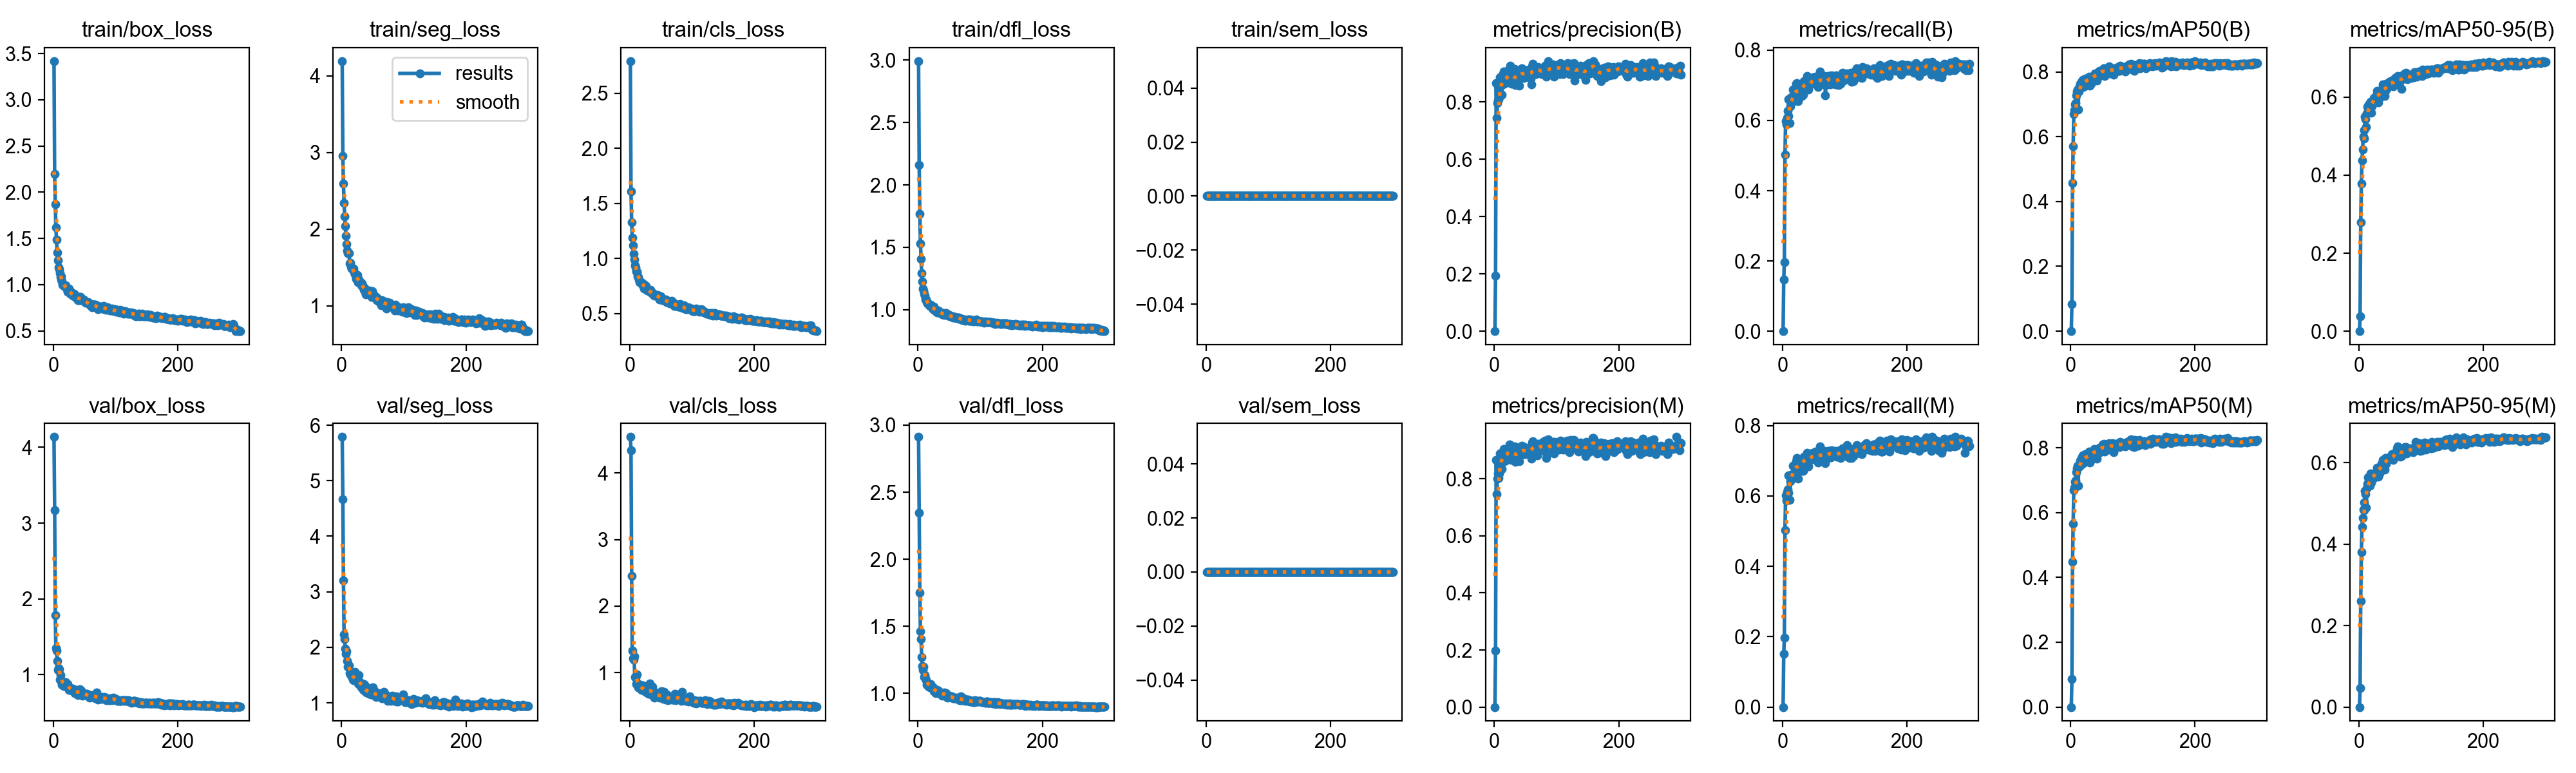

The data file committed next to this chart (first rows):
epoch, time, train/box_loss, train/seg_loss, train/cls_loss, train/dfl_loss, train/sem_loss, metrics/precision(B), metrics/recall(B), metrics/mAP50(B), metrics/mAP50-95(B), metrics/precision(M), metrics/recall(M), metrics/mAP50(M), metrics/mAP50-95(M), val/box_loss, val/seg_loss, val/cls_loss, val/dfl_loss, val/sem_loss, lr/pg0, lr/pg1, lr/pg2
1, 12.83, 3.419, 4.192, 2.792, 2.991, 0, 0, 0, 0, 0, 0, 0, 0, 0, 4.137, 5.788, 4.544, 2.912, 0, 0.0003256, 0.0003256, 0.06777
2, 23.19, 2.199, 2.953, 1.608, 2.158, 0, 0.194, 0.1478, 0.0844, 0.03813, 0.1978, 0.1506, 0.08683, 0.04635, 3.173, 4.672, 4.34, 2.345, 0, 0.0006567, 0.0006567, 0.03477
3, 33.86, 1.869, 2.59, 1.329, 1.768, 0, 0.866, 0.1971, 0.4569, 0.279, 0.866, 0.1971, 0.4491, 0.2598, 1.784, 3.208, 2.455, 1.751, 0, 0.0009857, 0.0009857, 0.001761
4, 44.24, 1.619, 2.339, 1.186, 1.532, 0, 0.7442, 0.502, 0.5705, 0.3784, 0.7457, 0.5033, 0.5667, 0.3811, 1.354, 2.227, 1.333, 1.463, 0, 0.0009901, 0.0009901, 0.0009901
5, 55.07, 1.488, 2.168, 1.116, 1.408, 0, 0.7958, 0.5982, 0.6707, 0.4381, 0.7996, 0.6011, 0.6687, 0.4414, 1.317, 2.144, 1.214, 1.407, 0, 0.0009868, 0.0009868, 0.0009868
6, 65.6, 1.346, 2.039, 1.039, 1.292, 0, 0.8046, 0.5891, 0.6818, 0.4654, 0.8196, 0.5872, 0.6774, 0.4638, 1.182, 1.97, 1.193, 1.269, 0, 0.0009835, 0.0009835, 0.0009835
7, 75.54, 1.262, 1.916, 0.9861, 1.225, 0, 0.8103, 0.6067, 0.6993, 0.4995, 0.8022, 0.6111, 0.6945, 0.4854, 1.065, 1.884, 1.247, 1.204, 0, 0.0009802, 0.0009802, 0.0009802
8, 85.83, 1.185, 1.805, 0.9337, 1.172, 0, 0.8159, 0.6273, 0.7032, 0.4947, 0.8193, 0.6177, 0.6996, 0.4828, 1.086, 1.93, 0.9307, 1.176, 0, 0.0009769, 0.0009769, 0.0009769
9, 95.76, 1.166, 1.717, 0.9195, 1.153, 0, 0.8868, 0.612, 0.7273, 0.5157, 0.8888, 0.6091, 0.7244, 0.5028, 1.073, 1.751, 0.9274, 1.199, 0, 0.0009736, 0.0009736, 0.0009736
10, 106.3, 1.121, 1.69, 0.8834, 1.129, 0, 0.8674, 0.6606, 0.7388, 0.5498, 0.8728, 0.6587, 0.7377, 0.5304, 0.936, 1.653, 0.83, 1.121, 0, 0.0009703, 0.0009703, 0.0009703
11, 116.8, 1.086, 1.683, 0.877, 1.112, 0, 0.8561, 0.6587, 0.7448, 0.5435, 0.8602, 0.6567, 0.7443, 0.5232, 0.994, 1.664, 0.8493, 1.137, 0, 0.000967, 0.000967, 0.000967
12, 126.9, 1.088, 1.688, 0.8724, 1.083, 0, 0.825, 0.592, 0.6835, 0.524, 0.8339, 0.5886, 0.6822, 0.489, 0.9261, 1.673, 0.9709, 1.111, 0, 0.0009637, 0.0009637, 0.0009637
13, 136.9, 1.051, 1.552, 0.835, 1.081, 0, 0.8957, 0.6406, 0.7394, 0.5587, 0.8929, 0.6416, 0.7411, 0.5372, 0.9062, 1.533, 0.8064, 1.099, 0, 0.0009604, 0.0009604, 0.0009604
14, 147.5, 1.031, 1.564, 0.8301, 1.063, 0, 0.8787, 0.6663, 0.755, 0.5757, 0.8837, 0.6606, 0.7495, 0.5484, 0.8696, 1.514, 0.7778, 1.066, 0, 0.0009571, 0.0009571, 0.0009571
15, 158.4, 1.001, 1.513, 0.8055, 1.053, 0, 0.9071, 0.6612, 0.7627, 0.5783, 0.9045, 0.659, 0.7605, 0.5641, 0.901, 1.544, 0.8196, 1.078, 0, 0.0009538, 0.0009538, 0.0009538
16, 168.7, 0.9916, 1.487, 0.7865, 1.05, 0, 0.8633, 0.6597, 0.7528, 0.5719, 0.8614, 0.6578, 0.7464, 0.5539, 0.889, 1.471, 0.7659, 1.073, 0, 0.0009505, 0.0009505, 0.0009505
17, 178.8, 0.9957, 1.492, 0.7906, 1.048, 0, 0.8678, 0.6873, 0.769, 0.5826, 0.8654, 0.6854, 0.7685, 0.5525, 0.8523, 1.469, 0.8142, 1.05, 0, 0.0009472, 0.0009472, 0.0009472
18, 188.7, 0.9872, 1.476, 0.7816, 1.033, 0, 0.9075, 0.6544, 0.7565, 0.5701, 0.9007, 0.6549, 0.7549, 0.5435, 0.887, 1.416, 0.7641, 1.067, 0, 0.0009439, 0.0009439, 0.0009439
19, 198.6, 0.976, 1.481, 0.7712, 1.029, 0, 0.8907, 0.6845, 0.7757, 0.5889, 0.8959, 0.6864, 0.7763, 0.5738, 0.8468, 1.409, 0.7423, 1.047, 0, 0.0009406, 0.0009406, 0.0009406
20, 208.9, 0.9897, 1.43, 0.7763, 1.039, 0, 0.8707, 0.6711, 0.7524, 0.5599, 0.8666, 0.6711, 0.7519, 0.551, 0.9032, 1.495, 0.7539, 1.067, 0, 0.0009373, 0.0009373, 0.0009373
21, 219.4, 0.9613, 1.419, 0.756, 1.033, 0, 0.8806, 0.6768, 0.7625, 0.5761, 0.8801, 0.6778, 0.7613, 0.5624, 0.8791, 1.558, 0.805, 1.052, 0, 0.000934, 0.000934, 0.000934
22, 229.4, 0.9489, 1.392, 0.7618, 1.03, 0, 0.8793, 0.7045, 0.7763, 0.5905, 0.8914, 0.6978, 0.7788, 0.5626, 0.8605, 1.45, 0.7674, 1.048, 0, 0.0009307, 0.0009307, 0.0009307
23, 239.8, 0.925, 1.353, 0.7258, 1.01, 0, 0.875, 0.7064, 0.779, 0.5917, 0.8762, 0.7073, 0.7811, 0.5612, 0.8712, 1.409, 0.7793, 1.047, 0, 0.0009274, 0.0009274, 0.0009274
24, 250.2, 0.9456, 1.394, 0.7618, 1.018, 0, 0.918, 0.6834, 0.7747, 0.5989, 0.9207, 0.6859, 0.7772, 0.5732, 0.8381, 1.392, 0.7176, 1.046, 0, 0.0009241, 0.0009241, 0.0009241
25, 260.7, 0.9543, 1.404, 0.7404, 1.002, 0, 0.8933, 0.6543, 0.758, 0.5953, 0.8999, 0.6492, 0.7583, 0.5671, 0.7959, 1.393, 0.7467, 1.017, 0, 0.0009208, 0.0009208, 0.0009208
26, 270.7, 0.9371, 1.311, 0.7489, 1.023, 0, 0.9271, 0.6787, 0.7769, 0.5998, 0.9179, 0.6718, 0.7661, 0.5703, 0.8158, 1.347, 0.7176, 1.032, 0, 0.0009175, 0.0009175, 0.0009175
27, 280.9, 0.9001, 1.312, 0.723, 1.01, 0, 0.9021, 0.6825, 0.7697, 0.5979, 0.9008, 0.6816, 0.7737, 0.5714, 0.8224, 1.396, 0.7063, 1.031, 0, 0.0009142, 0.0009142, 0.0009142
28, 291.1, 0.9193, 1.339, 0.7105, 0.9945, 0, 0.8637, 0.6968, 0.7804, 0.604, 0.8672, 0.6968, 0.7753, 0.576, 0.8163, 1.502, 0.7018, 1.022, 0, 0.0009109, 0.0009109, 0.0009109
29, 301.2, 0.897, 1.307, 0.7075, 0.9971, 0, 0.885, 0.6898, 0.7814, 0.6159, 0.8806, 0.6959, 0.7814, 0.5883, 0.788, 1.325, 0.7177, 1.003, 0, 0.0009076, 0.0009076, 0.0009076
30, 311.5, 0.8976, 1.305, 0.714, 0.9866, 0, 0.9058, 0.6997, 0.7856, 0.6102, 0.91, 0.7038, 0.7893, 0.5862, 0.7945, 1.371, 0.6781, 1.008, 0, 0.0009043, 0.0009043, 0.0009043
31, 321.6, 0.8822, 1.31, 0.7007, 0.9771, 0, 0.881, 0.6702, 0.7565, 0.5859, 0.881, 0.6702, 0.7554, 0.5661, 0.8121, 1.341, 0.7281, 1.024, 0, 0.000901, 0.000901, 0.000901
32, 331.9, 0.8768, 1.269, 0.7054, 0.9908, 0, 0.8741, 0.7016, 0.7817, 0.6099, 0.8775, 0.7016, 0.7804, 0.5837, 0.7933, 1.276, 0.8329, 1.014, 0, 0.0008977, 0.0008977, 0.0008977
33, 342.1, 0.9041, 1.292, 0.7123, 0.9961, 0, 0.9148, 0.673, 0.7626, 0.5978, 0.9143, 0.6714, 0.7623, 0.574, 0.789, 1.333, 0.69, 1.022, 0, 0.0008944, 0.0008944, 0.0008944
34, 352.5, 0.8757, 1.264, 0.6884, 0.9828, 0, 0.8598, 0.7111, 0.7779, 0.6163, 0.8598, 0.7111, 0.7734, 0.5861, 0.7586, 1.314, 0.6738, 1.001, 0, 0.0008911, 0.0008911, 0.0008911
35, 362.5, 0.8687, 1.232, 0.6862, 0.9802, 0, 0.8902, 0.6953, 0.7819, 0.6148, 0.8926, 0.6973, 0.7842, 0.5876, 0.7762, 1.23, 0.752, 0.998, 0, 0.0008878, 0.0008878, 0.0008878
36, 373.2, 0.862, 1.211, 0.6768, 0.9733, 0, 0.8944, 0.7111, 0.7852, 0.6131, 0.8944, 0.7111, 0.7873, 0.5977, 0.7855, 1.339, 0.7883, 1.001, 0, 0.0008845, 0.0008845, 0.0008845
37, 383.3, 0.8759, 1.229, 0.6823, 0.9807, 0, 0.8804, 0.7018, 0.7834, 0.6035, 0.8789, 0.7007, 0.7839, 0.5845, 0.7966, 1.325, 0.7058, 1.002, 0, 0.0008812, 0.0008812, 0.0008812
38, 393.4, 0.8478, 1.181, 0.6673, 0.9675, 0, 0.878, 0.7064, 0.7919, 0.6266, 0.8811, 0.7135, 0.7962, 0.6066, 0.7746, 1.212, 0.6473, 0.9966, 0, 0.0008779, 0.0008779, 0.0008779
39, 403.8, 0.8294, 1.148, 0.6622, 0.965, 0, 0.8861, 0.7264, 0.7961, 0.6328, 0.8906, 0.7217, 0.7944, 0.599, 0.7302, 1.194, 0.6279, 0.9843, 0, 0.0008746, 0.0008746, 0.0008746
40, 414.6, 0.8443, 1.188, 0.6656, 0.9736, 0, 0.8578, 0.714, 0.7928, 0.6249, 0.8619, 0.7178, 0.794, 0.6041, 0.7617, 1.188, 0.704, 0.9983, 0, 0.0008713, 0.0008713, 0.0008713
41, 424.8, 0.8307, 1.184, 0.668, 0.9663, 0, 0.896, 0.6902, 0.786, 0.6214, 0.8939, 0.6892, 0.7842, 0.6012, 0.7567, 1.182, 0.6842, 0.9948, 0, 0.000868, 0.000868, 0.000868
42, 435.4, 0.8643, 1.18, 0.6595, 0.9605, 0, 0.897, 0.6888, 0.7742, 0.6032, 0.8917, 0.6835, 0.7671, 0.5832, 0.7975, 1.244, 0.7054, 1.006, 0, 0.0008647, 0.0008647, 0.0008647
43, 446.2, 0.8657, 1.17, 0.6618, 0.9738, 0, 0.9143, 0.7021, 0.7939, 0.616, 0.9143, 0.702, 0.7937, 0.6114, 0.8047, 1.267, 0.6727, 1.001, 0, 0.0008614, 0.0008614, 0.0008614
44, 456.8, 0.8689, 1.196, 0.6588, 0.9698, 0, 0.918, 0.7043, 0.7982, 0.6352, 0.9165, 0.7073, 0.7962, 0.5966, 0.7875, 1.165, 0.661, 0.998, 0, 0.0008581, 0.0008581, 0.0008581
45, 466.9, 0.85, 1.176, 0.6684, 0.9747, 0, 0.8841, 0.7073, 0.7931, 0.6213, 0.8871, 0.7111, 0.7959, 0.6116, 0.7878, 1.187, 0.6866, 0.9998, 0, 0.0008548, 0.0008548, 0.0008548
46, 477.2, 0.828, 1.138, 0.6573, 0.9665, 0, 0.9127, 0.7174, 0.8024, 0.6344, 0.9129, 0.7197, 0.8012, 0.6067, 0.7514, 1.18, 0.6407, 0.9817, 0, 0.0008515, 0.0008515, 0.0008515
47, 487.3, 0.8384, 1.193, 0.6591, 0.9629, 0, 0.8843, 0.7045, 0.79, 0.6326, 0.8864, 0.7035, 0.7862, 0.6103, 0.7208, 1.149, 0.6651, 0.9689, 0, 0.0008482, 0.0008482, 0.0008482
48, 497.9, 0.8226, 1.114, 0.6264, 0.9507, 0, 0.8969, 0.7073, 0.7964, 0.6375, 0.8945, 0.7093, 0.7966, 0.6115, 0.7349, 1.187, 0.6268, 0.9785, 0, 0.0008449, 0.0008449, 0.0008449
49, 508.4, 0.8415, 1.193, 0.6401, 0.9569, 0, 0.8867, 0.7234, 0.8032, 0.6387, 0.8855, 0.7225, 0.7973, 0.6084, 0.7338, 1.148, 0.6435, 0.9726, 0, 0.0008416, 0.0008416, 0.0008416
50, 518.4, 0.8244, 1.127, 0.6526, 0.9598, 0, 0.9073, 0.7102, 0.7973, 0.6347, 0.9086, 0.7104, 0.7939, 0.6129, 0.7424, 1.276, 0.6402, 0.9802, 0, 0.0008383, 0.0008383, 0.0008383
51, 528.5, 0.8165, 1.148, 0.6257, 0.9464, 0, 0.9109, 0.7111, 0.8069, 0.6403, 0.9056, 0.7134, 0.8104, 0.614, 0.7369, 1.138, 0.7218, 0.9726, 0, 0.000835, 0.000835, 0.000835
52, 539.1, 0.8041, 1.108, 0.6255, 0.9468, 0, 0.9056, 0.7227, 0.8025, 0.6325, 0.9079, 0.7197, 0.803, 0.6095, 0.7475, 1.221, 0.6594, 0.9789, 0, 0.0008317, 0.0008317, 0.0008317
53, 549.2, 0.8127, 1.119, 0.6213, 0.949, 0, 0.9026, 0.7245, 0.8111, 0.6427, 0.9038, 0.7258, 0.8133, 0.6204, 0.7369, 1.188, 0.6241, 0.9748, 0, 0.0008284, 0.0008284, 0.0008284
54, 559.4, 0.8071, 1.118, 0.6287, 0.9492, 0, 0.895, 0.7216, 0.8117, 0.6416, 0.8926, 0.7197, 0.8078, 0.6076, 0.7497, 1.126, 0.6042, 0.9798, 0, 0.0008251, 0.0008251, 0.0008251
55, 569.4, 0.8023, 1.107, 0.6289, 0.9441, 0, 0.8995, 0.7007, 0.7867, 0.6287, 0.8883, 0.7007, 0.7876, 0.6066, 0.7319, 1.104, 0.7159, 0.9693, 0, 0.0008218, 0.0008218, 0.0008218
56, 579.7, 0.8091, 1.113, 0.6263, 0.9477, 0, 0.9031, 0.7102, 0.7928, 0.6299, 0.8948, 0.7093, 0.7912, 0.6132, 0.7174, 1.182, 0.6341, 0.9724, 0, 0.0008185, 0.0008185, 0.0008185
57, 589.6, 0.7939, 1.073, 0.6148, 0.9401, 0, 0.8966, 0.6949, 0.7929, 0.6337, 0.894, 0.6949, 0.795, 0.6143, 0.7275, 1.132, 0.6274, 0.9651, 0, 0.0008152, 0.0008152, 0.0008152
58, 599.8, 0.7936, 1.1, 0.6279, 0.9398, 0, 0.9157, 0.7143, 0.8048, 0.6494, 0.9121, 0.7223, 0.8055, 0.6247, 0.695, 1.15, 0.5904, 0.9643, 0, 0.0008119, 0.0008119, 0.0008119
59, 610, 0.7782, 1.067, 0.602, 0.9416, 0, 0.8816, 0.717, 0.8023, 0.647, 0.8835, 0.7155, 0.8021, 0.6223, 0.7037, 1.169, 0.6697, 0.9642, 0, 0.0008086, 0.0008086, 0.0008086
60, 620, 0.7925, 1.074, 0.6074, 0.9422, 0, 0.8619, 0.7388, 0.7997, 0.6348, 0.8711, 0.7407, 0.8052, 0.6235, 0.7283, 1.161, 0.6341, 0.9645, 0, 0.0008053, 0.0008053, 0.0008053
... 240 more rows
